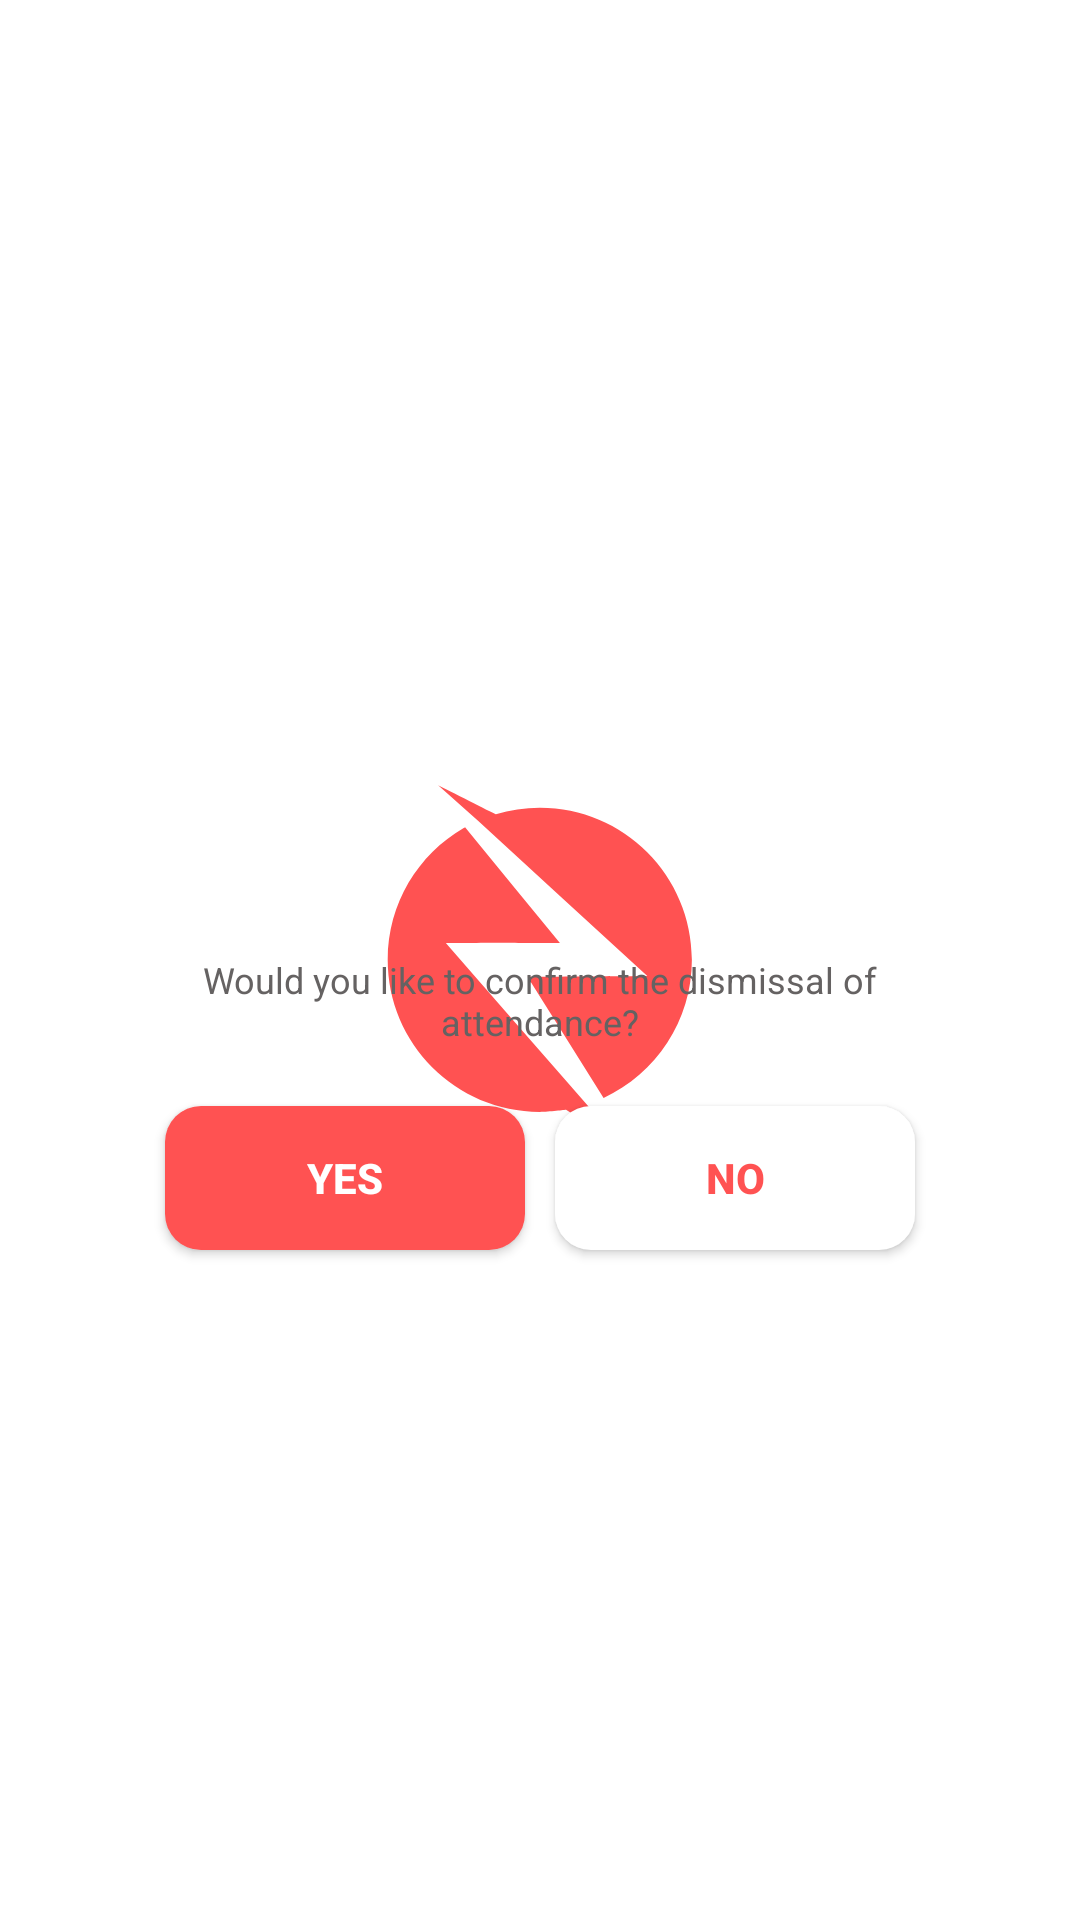

This screen was rendered from an Android layout file. Write that file and the resources it references.
<!-- AndroidManifest.xml: application theme Theme.MyAppTheme -->
<!-- res/layout/dialog_confirm_exit_take_attendace.xml -->
<?xml version="1.0" encoding="utf-8"?>
<FrameLayout xmlns:android="http://schemas.android.com/apk/res/android"
    xmlns:app="http://schemas.android.com/apk/res-auto"
    xmlns:tools="http://schemas.android.com/tools"
    android:layout_width="match_parent"
    android:layout_height="match_parent">


    <LinearLayout
        android:id="@+id/add_students_roll_no"
        android:layout_width="280dp"
        android:layout_height="wrap_content"
        android:layout_gravity="center"
        android:elevation="5dp"
        android:padding="10dp"
        android:orientation="vertical"
        tools:context=".ClassesPackage.ClassesEditorActivity"
        tools:ignore="MissingConstraints">

        
        <LinearLayout
            android:layout_gravity="center"
            android:layout_width="wrap_content"
            android:layout_height="wrap_content"
            android:orientation="horizontal">

            <ProgressBar
                android:indeterminateTint="@color/red_theme_color"
                android:id="@+id/dialog_progress_bar"
                android:layout_gravity="center"
                android:padding="20dp"
                android:visibility="gone"
                android:layout_width="90dp"
                android:layout_height="90dp"/>
            <ImageView
                android:id="@+id/dialog_iv"
                android:layout_width="90dp"
                android:layout_height="90dp"
                android:layout_gravity="center"
                android:layout_margin="5dp"
                app:srcCompat="@drawable/ic_empty_attendance" />

        </LinearLayout>

        <TextView
            android:id="@+id/dialog_description"
            android:layout_width="match_parent"
            android:layout_height="match_parent"
            android:layout_marginHorizontal="@dimen/entry_fields_margin_horizontal"
            android:layout_marginBottom="15dp"
            android:textAlignment="center"
            android:text="@string/text_dialog_confirm_back_from_attendance_activity"
            android:textColor="@color/offblack"
            android:textSize="12sp" />

        <LinearLayout
            android:layout_width="match_parent"
            android:layout_height="wrap_content"
            android:gravity="center"
            android:orientation="horizontal">

            <Button
                android:id="@+id/dialog_yes_button"
                android:layout_width="match_parent"
                android:layout_height="match_parent"
                android:background="@drawable/button_bg"
                android:backgroundTint="@color/red_theme_color"
                android:text="yes"
                android:layout_margin="5dp"
                android:layout_weight="1"
                android:textColor="@color/white"
                android:textStyle="bold" />

            <Button
                android:id="@+id/dialog_no_button"
                android:layout_width="match_parent"
                android:layout_height="match_parent"
                android:layout_weight="1"
                android:layout_margin="5dp"
                android:background="@drawable/button_bg"
                android:backgroundTint="@color/white"
                android:text="no"
                android:textColor="@color/red_theme_color"
                android:textStyle="bold" />
        </LinearLayout>


    </LinearLayout>


</FrameLayout>
<!-- resources referenced by this layout -->
<resources>
  <color name="offblack">#656262</color>
  <color name="red_theme_color">#FF5252</color>
  <color name="white">#FFFFFFFF</color>
  <dimen name="entry_fields_margin_horizontal">10dp</dimen>
  <!-- drawable button_bg (drawable) -->
  <?xml version="1.0" encoding="utf-8"?>
  <shape xmlns:android="http://schemas.android.com/apk/res/android">
         <corners android:radius="12dp"/>
         <solid android:color="@color/white"/>
  </shape>
  <!-- drawable ic_empty_attendance (drawable) -->
  <vector android:height="24dp" android:tint="#FF5353"
      android:viewportHeight="24" android:viewportWidth="24"
      android:width="24dp" xmlns:android="http://schemas.android.com/apk/res/android">
      <path android:fillColor="@android:color/white" android:pathData="M3,10h11v2H3V10zM3,8h11V6H3V8zM3,16h7v-2H3V16zM18.01,12.87l0.71,-0.71c0.39,-0.39 1.02,-0.39 1.41,0l0.71,0.71c0.39,0.39 0.39,1.02 0,1.41l-0.71,0.71L18.01,12.87zM17.3,13.58l-5.3,5.3V21h2.12l5.3,-5.3L17.3,13.58z"/>
  </vector>
  <string name="text_dialog_confirm_back_from_attendance_activity">Would you like to confirm the dismissal of attendance?</string>
  <style name="Theme.MyAppTheme" parent="Theme.MaterialComponents.DayNight.DarkActionBar.Bridge">
          
          <item name="colorPrimary">@color/red_theme_color</item>
          <item name="colorPrimaryVariant">@color/red_theme_color</item>
          <item name="colorOnPrimary">@color/white</item>
          <item name="android:windowBackground">@drawable/loading_screen</item>
          <item name="android:editTextBackground">@null</item>
          <item name="actionModeBackground">@color/red_theme_color</item>
          
          <item name="colorSecondary">@color/red_theme2</item>
          <item name="colorSecondaryVariant">@color/red_theme_color</item>
          <item name="colorOnSecondary">@color/black</item>
          
          <item name="android:statusBarColor" tools:targetApi="l">?attr/colorPrimaryVariant</item>
          
      </style>
  <!-- drawable loading_screen (drawable) -->
  <?xml version="1.0" encoding="utf-8"?>
  <layer-list xmlns:android="http://schemas.android.com/apk/res/android">
      <item android:drawable="@color/white"/>
      <item
          android:drawable="@drawable/ic_applogo"
          android:gravity="center"
          android:height="150dp"
          android:width="150dp"/>
  </layer-list>
  <color name="red_theme2">#FC6D6D</color>
  <color name="black">#FF000000</color>
  <!-- drawable ic_applogo (drawable) -->
  <vector xmlns:android="http://schemas.android.com/apk/res/android"
      android:width="1080dp"
      android:height="1080dp"
      android:viewportWidth="1080"
      android:viewportHeight="1080">
    <path
        android:pathData="M314.5,499.5c0.17,0 0.33,0 0.5,0c-0.17,-0.17 -0.33,-0.33 -0.5,-0.5c20.27,0.03 116.27,-0.31 144,-0.5c0.14,0.23 86.36,0.8 129.32,0.85c-75.88,-92.61 -151.77,-185.22 -227.65,-277.83c-1.09,0.62 -2.18,1.23 -3.26,1.86C247.86,286.51 174.5,404.44 174.5,539.5c0,201.58 163.42,365 365,365c23.55,0 64.96,-5.5 63,-5c42.67,27 85.33,54 128,81c-26.05,-31.26 -52.1,-62.52 -78.15,-93.78C539.73,757.65 427.12,628.57 314.5,499.5z"
        android:fillColor="#FF5252"/>
    <path
        android:pathData="M539.5,174.5c-36.62,0 -71.99,5.39 -105.34,15.43c-1.47,0.44 -92.33,-46.43 -138.66,-69.43c31.93,28.45 63.85,56.9 95.78,85.35c0,0 0,0 0,0C526.68,330.07 662.09,454.28 797.5,578.5c-11.31,0.08 -202.69,1.73 -287.54,1.85c60.9,96.85 121.79,193.71 182.69,290.56C817.73,813.01 904.5,686.39 904.5,539.5C904.5,337.92 741.08,174.5 539.5,174.5z"
        android:fillColor="#FF5252"/>
  </vector>
</resources>
